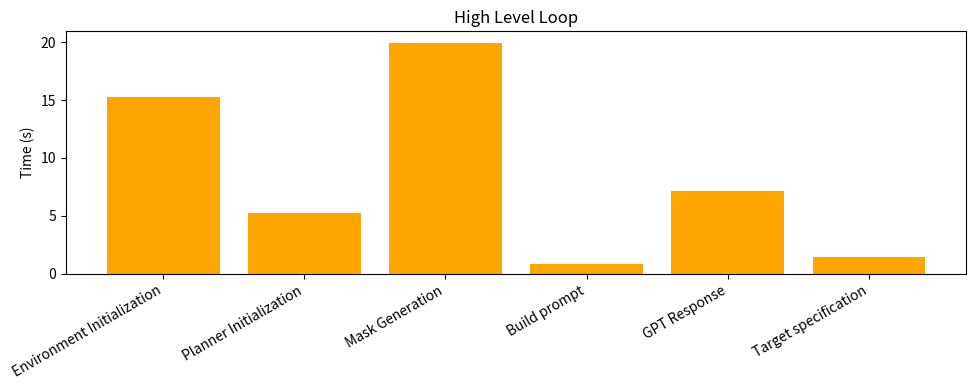

Source code (Python):
# import matplotlib.pyplot as plt

# # Updated labels and values for low-level loop
# low_labels = [
#     "Initialization\n(SpaTracker)",
#     "Dynamics Loop\n(MPPI)",
#     "Default to first position\n(video starts)",
#     "Pushing Action",
#     "Back to default position",
#     "Spatracker tracking\nand visualization",
#     "Update\nstate and target"
# ]
# low_values = [0.7900, 23.87, 11.5533, 8.0081, 11.1236, 5.6096, 1.52]

# plt.figure(figsize=(10, 4))
# #Change bar color to yellow
# plt.bar(low_labels, low_values, color='orange')
# # plt.bar(low_labels, low_values)
# plt.xticks(rotation=30, ha="right")
# plt.ylabel("Time (s)")
# plt.title("Low Level Loop")
# plt.tight_layout()
# plt.show()

import matplotlib.pyplot as plt

labels = [
    "Environment Initialization",
    "Planner Initialization",
    "Mask Generation",
    "Build prompt",
    "GPT Response",
    "Target specification"
]
values = [15.2864, 5.2883, 19.9431, 0.8463, 7.1696, 1.4573]

plt.figure(figsize=(10, 4))
plt.bar(labels, values, color="orange")
plt.xticks(rotation=30, ha="right")
plt.ylabel("Time (s)")
plt.title("High Level Loop")
plt.tight_layout()
plt.show()
